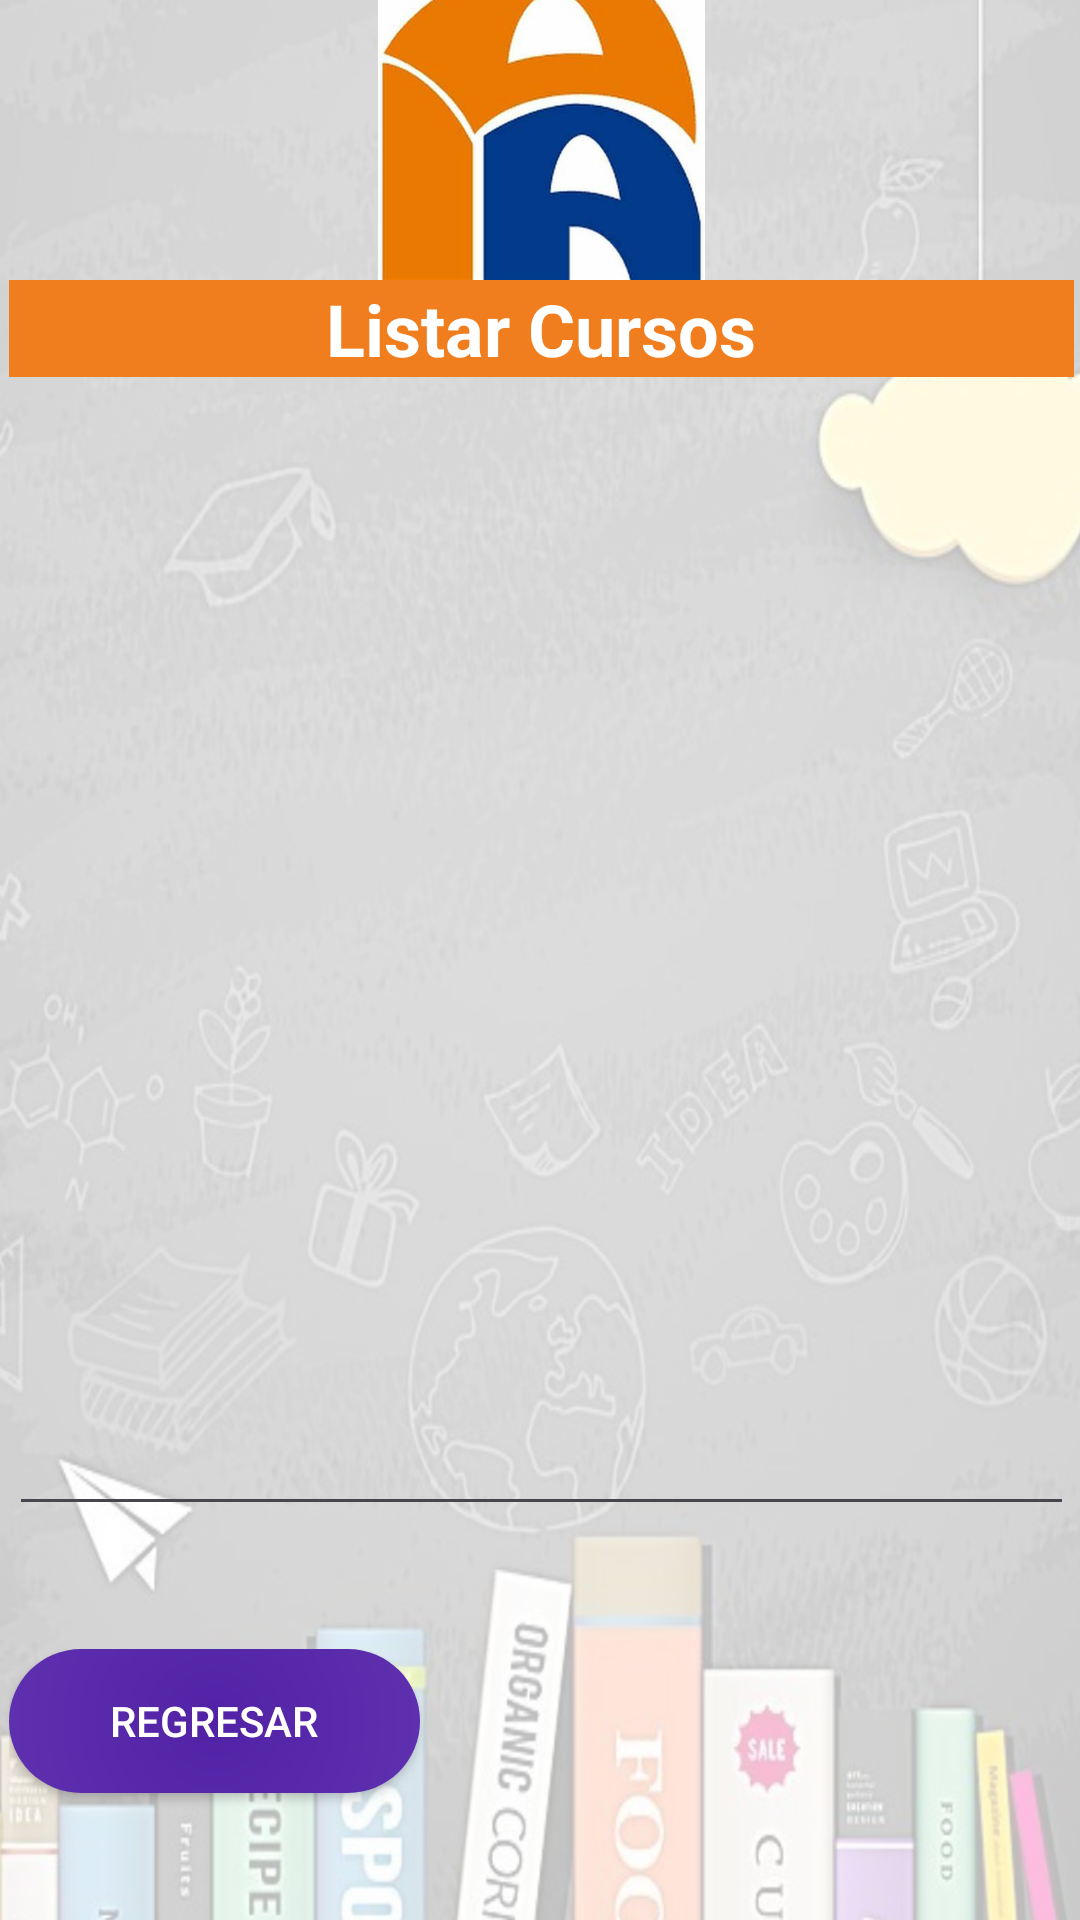

Android layout source for this screen:
<!-- AndroidManifest.xml: application theme Theme.Ie_Palas_App -->
<!-- res/layout/activity_frm_list_cur.xml -->
<?xml version="1.0" encoding="utf-8"?>
<androidx.constraintlayout.widget.ConstraintLayout xmlns:android="http://schemas.android.com/apk/res/android"
    xmlns:app="http://schemas.android.com/apk/res-auto"
    xmlns:tools="http://schemas.android.com/tools"
    android:id="@+id/main"
    android:layout_width="match_parent"
    android:layout_height="match_parent"
    tools:context=".vistas.frmListCur">

    <ImageView
        android:id="@+id/imageView40"
        android:layout_width="454dp"
        android:layout_height="822dp"
        app:layout_constraintBottom_toBottomOf="parent"
        app:layout_constraintEnd_toEndOf="parent"
        app:layout_constraintHorizontal_bias="0.609"
        app:layout_constraintStart_toStartOf="parent"
        app:layout_constraintTop_toTopOf="parent"
        app:srcCompat="@drawable/gestionar_cursos" />

    <LinearLayout
        android:layout_width="387dp"
        android:layout_height="704dp"
        android:background="#BBFFFFFF"
        android:orientation="vertical"
        android:padding="16dp"
        app:layout_constraintBottom_toBottomOf="parent"
        app:layout_constraintEnd_toEndOf="parent"
        app:layout_constraintStart_toStartOf="parent"
        app:layout_constraintTop_toTopOf="parent">

        <ImageView
            android:id="@+id/imageView8"
            android:layout_width="match_parent"
            android:layout_height="109dp"
            app:srcCompat="@drawable/palasatenea" />

        <TextView
            android:id="@+id/textView17"
            android:layout_width="match_parent"
            android:layout_height="wrap_content"
            android:background="#F07D1E"
            android:text="Listar Cursos"
            android:textAlignment="center"
            android:textColor="#FFFFFF"
            android:textSize="24sp"
            android:textStyle="bold" />

        

        

        

        <Space
            android:layout_width="match_parent"
            android:layout_height="28dp" />

        <Space
            android:layout_width="match_parent"
            android:layout_height="25dp" />

        <EditText
            android:id="@+id/editTextListCursos"
            android:layout_width="match_parent"
            android:layout_height="330dp"
            android:ems="10"
            android:gravity="start|top"
            android:inputType="textMultiLine" />

        <Space
            android:layout_width="match_parent"
            android:layout_height="25dp" />

        <Space
            android:layout_width="match_parent"
            android:layout_height="16dp" />

        <LinearLayout
            android:layout_width="358dp"
            android:layout_height="65dp"
            android:orientation="horizontal">

            <Button
                android:id="@+id/buttonRegresar"
                android:layout_width="137dp"
                android:layout_height="wrap_content"
                android:layout_marginTop="0dp"
                android:background="@drawable/gestioncu"
                android:onClick="fmrSalirCursoList"
                android:text="Regresar"
                android:textColor="#FFFFFF"
                app:backgroundTint="@null" />

            <Space
                android:layout_width="wrap_content"
                android:layout_height="wrap_content"
                android:layout_weight="1" />

        </LinearLayout>

    </LinearLayout>
</androidx.constraintlayout.widget.ConstraintLayout>
<!-- resources referenced by this layout -->
<resources>
  <!-- drawable gestionar_cursos: jpg bitmap (drawable, 219600 bytes) -->
  <!-- drawable gestioncu (drawable) -->
  <?xml version="1.0" encoding="utf-8"?>
  <layer-list xmlns:android="http://schemas.android.com/apk/res/android">
      <item>
          <shape android:shape="rectangle">
              <gradient
                  android:type="radial"
                  android:startColor="#5122A5"
                  android:centerColor="#673AB7"
                  android:endColor="#673AB7"
                  android:gradientRadius="700"/>
              <corners android:radius="55dp" />
          </shape>
      </item>
  </layer-list>
  <!-- drawable palasatenea: png bitmap (drawable, 14778 bytes) -->
  <style name="Theme.Ie_Palas_App" parent="Base.Theme.Ie_Palas_App" />
  <style name="Base.Theme.Ie_Palas_App" parent="Theme.Material3.DayNight.NoActionBar">
          
          
      </style>
</resources>
